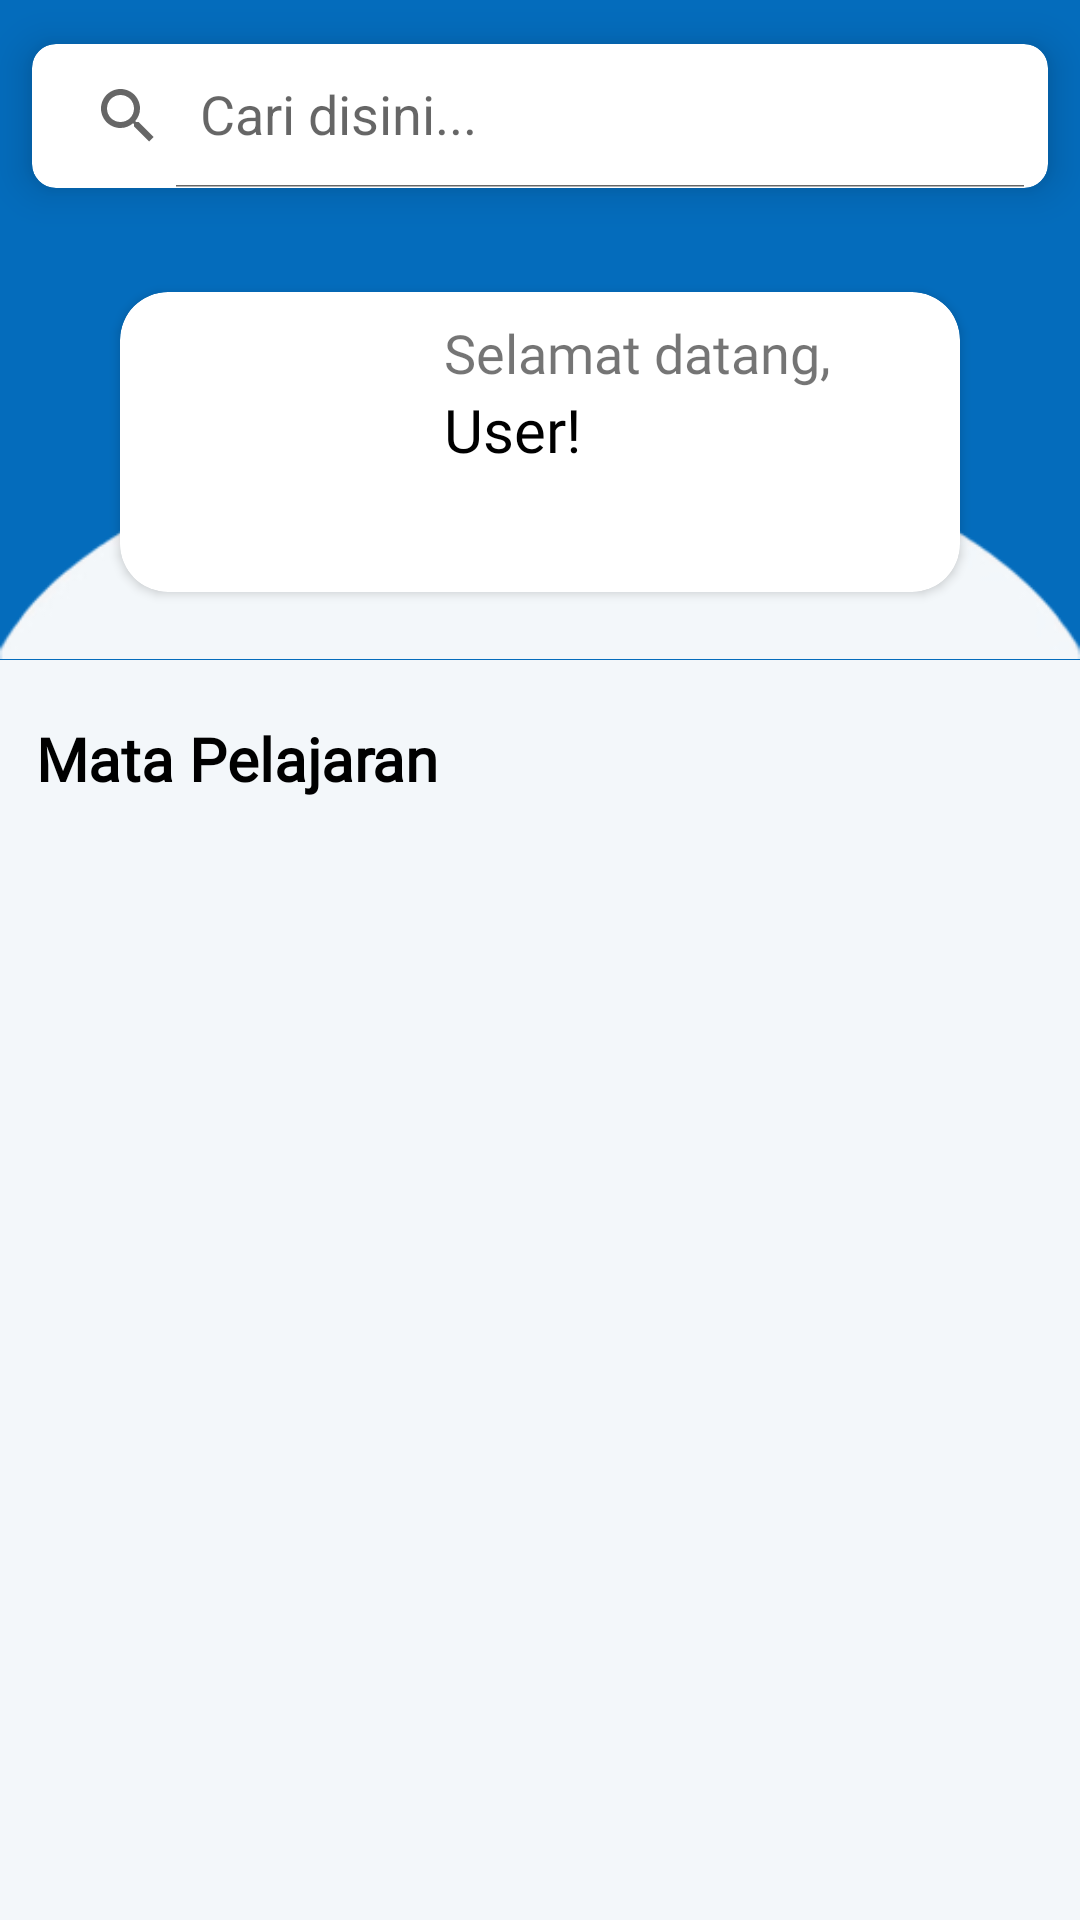

This screen was rendered from an Android layout file. Write that file and the resources it references.
<!-- AndroidManifest.xml: application theme Theme.EduFun -->
<!-- res/layout/fragment_home.xml -->
<?xml version="1.0" encoding="utf-8"?>
<ScrollView xmlns:android="http://schemas.android.com/apk/res/android"
    xmlns:app="http://schemas.android.com/apk/res-auto"
    xmlns:tools="http://schemas.android.com/tools"
    android:layout_width="match_parent"
    android:layout_height="wrap_content"
    android:background="@color/background"
    tools:context="view.home.HomeFragment">

    <androidx.constraintlayout.widget.ConstraintLayout
        android:layout_width="match_parent"
        android:layout_height="wrap_content">

        <ImageView
            android:id="@+id/backdrop_image_iv"
            android:layout_width="match_parent"
            android:layout_height="220dp"
            android:scaleType="centerCrop"
            android:src="@color/normal"
            app:layout_constraintEnd_toEndOf="parent"
            app:layout_constraintStart_toStartOf="parent"
            app:layout_constraintTop_toTopOf="parent" />

        <com.google.android.material.card.MaterialCardView
            android:id="@+id/cv_search"
            android:layout_width="0dp"
            android:layout_height="wrap_content"
            app:cardCornerRadius="8dp"
            app:cardElevation="8dp"
            app:cardUseCompatPadding="true"
            app:layout_constraintEnd_toEndOf="parent"
            app:layout_constraintStart_toStartOf="parent"
            app:layout_constraintTop_toTopOf="parent">

            <androidx.appcompat.widget.SearchView
                android:id="@+id/searchView"
                android:layout_width="match_parent"
                android:layout_height="wrap_content"
                app:queryHint="Cari disini..."
                app:iconifiedByDefault="false"
                app:searchHintIcon="@null"/>

        </com.google.android.material.card.MaterialCardView>

        <ImageView
            android:id="@+id/half_round"
            android:layout_width="wrap_content"
            android:layout_height="wrap_content"
            android:layout_marginTop="140dp"
            android:src="@drawable/half_round_bg"
            app:layout_constraintBottom_toBottomOf="@+id/backdrop_image_iv"
            app:layout_constraintEnd_toEndOf="parent"
            app:layout_constraintStart_toStartOf="parent"
            app:layout_constraintTop_toTopOf="@+id/backdrop_image_iv" />

        <androidx.cardview.widget.CardView
            android:id="@+id/cv_profile"
            android:layout_width="match_parent"
            android:layout_height="wrap_content"
            android:layout_marginVertical="20dp"
            android:layout_marginHorizontal="40dp"
            app:cardCornerRadius="16dp"
            app:layout_constraintStart_toStartOf="parent"
            app:layout_constraintEnd_toEndOf="parent"
            app:layout_constraintTop_toBottomOf="@id/cv_search"
            android:background="@color/white">

            <LinearLayout
                android:layout_width="wrap_content"
                android:layout_height="wrap_content"
                android:orientation="horizontal">

                <ImageView
                    android:layout_width="100dp"
                    android:layout_height="100dp"
                    android:src="@drawable/baseline_person_24"
                    android:padding="10dp"/>

                <LinearLayout
                    android:layout_width="wrap_content"
                    android:layout_height="wrap_content"
                    android:orientation="vertical"
                    android:layout_margin="8dp">

                    <TextView
                        android:layout_width="wrap_content"
                        android:layout_height="wrap_content"
                        android:text="@string/welcome"
                        android:fontFamily="@font/nunito_semibold"
                        android:textSize="18sp"/>

                    <TextView
                        android:id="@+id/tv_username"
                        android:layout_width="wrap_content"
                        android:layout_height="wrap_content"
                        android:text="@string/hi_user_home"
                        android:textSize="20sp"
                        android:fontFamily="@font/nunito_extrabold"
                        android:textColor="@color/black"/>

                </LinearLayout>
            </LinearLayout>
        </androidx.cardview.widget.CardView>

        <LinearLayout
            android:id="@+id/page2"
            android:layout_width="match_parent"
            android:layout_height="wrap_content"
            android:layout_marginTop="30dp"
            android:orientation="vertical"
            android:background="@color/background"
            app:layout_constraintTop_toBottomOf="@id/cv_profile"
            app:layout_constraintEnd_toEndOf="parent"
            app:layout_constraintStart_toStartOf="parent">

            <TextView
                android:layout_width="wrap_content"
                android:layout_height="wrap_content"
                android:text="@string/category"
                android:fontFamily="@font/nunito_extrabold"
                android:textSize="20sp"
                android:layout_marginTop="12dp"
                android:layout_marginBottom="8dp"
                android:layout_marginStart="12dp"
                android:textStyle="bold"
                android:layout_gravity="start"
                android:textColor="@color/black"/>

            <androidx.recyclerview.widget.RecyclerView
                android:id="@+id/rv_category"
                android:layout_width="match_parent"
                android:layout_height="wrap_content"
                tools:itemCount="3"
                tools:listitem="@layout/list_item_category"/>

            <ProgressBar
                android:id="@+id/progressBar"
                android:layout_width="50dp"
                android:layout_height="50dp"
                android:layout_gravity="center"
                android:indeterminateTint="@color/normal"
                android:visibility="gone"
                style="?android:attr/progressBarStyleLarge"/>

        </LinearLayout>
    </androidx.constraintlayout.widget.ConstraintLayout>
</ScrollView>
<!-- res/layout/list_item_category.xml (included above) -->
<?xml version="1.0" encoding="utf-8"?>
<androidx.cardview.widget.CardView xmlns:android="http://schemas.android.com/apk/res/android"
    xmlns:app="http://schemas.android.com/apk/res-auto"
    xmlns:tools="http://schemas.android.com/tools"
    style="@style/CardView.Light"
    android:layout_width="match_parent"
    android:layout_height="wrap_content"
    app:cardCornerRadius="8dp"
    android:layout_margin="8dp">

    <LinearLayout
        android:layout_width="match_parent"
        android:layout_height="match_parent"
        android:orientation="horizontal"
        android:padding="8dp">

        <androidx.cardview.widget.CardView
            android:layout_width="wrap_content"
            android:layout_height="wrap_content"
            app:cardCornerRadius="8dp"
            app:cardElevation="10dp"
            android:backgroundTint="@color/light"
            android:layout_gravity="center">

            <ImageView
                android:id="@+id/iv_item_image"
                android:layout_width="100dp"
                android:layout_height="100dp"
                android:src="@drawable/science"/>

        </androidx.cardview.widget.CardView>

        <LinearLayout
            android:layout_width="150dp"
            android:layout_height="wrap_content"
            android:orientation="vertical"
            android:layout_margin="12dp"
            android:layout_gravity="center">

            <TextView
                android:id="@+id/tv_item_title"
                android:layout_width="wrap_content"
                android:layout_height="wrap_content"
                android:text="IPA"
                android:fontFamily="@font/nunito_extrabold"
                android:textSize="24sp"
                android:textColor="@color/black"/>

            <TextView
                android:id="@+id/tv_item_subtitle"
                android:layout_width="wrap_content"
                android:layout_height="wrap_content"
                android:text="IPA itu menyenangkan!"
                android:fontFamily="@font/nunito_reguler"
                android:textColor="@color/font"
                android:textStyle="italic"/>

        </LinearLayout>

        <ImageView
            android:layout_width="match_parent"
            android:layout_height="50dp"
            android:src="@drawable/ic_arrow"
            android:layout_gravity="center"/>

    </LinearLayout>
</androidx.cardview.widget.CardView>
<!-- resources referenced by this layout -->
<resources>
  <color name="background">#F3F7FA</color>
  <color name="black">#FF000000</color>
  <color name="font">#464646</color>
  <color name="light">#9AD6F5</color>
  <color name="normal">#046CBC</color>
  <color name="white">#FFFFFFFF</color>
  <!-- drawable half_round_bg: png bitmap (drawable, 6216 bytes) -->
  <!-- drawable science: jpg bitmap (drawable, 33765 bytes) -->
  <string name="category">Mata Pelajaran</string>
  <string name="hi_user_home">User!</string>
  <string name="welcome">Selamat datang,</string>
  <style name="Theme.EduFun" parent="Base.Theme.EduFun" />
  <style name="Base.Theme.EduFun" parent="Theme.MaterialComponents.Light.DarkActionBar">
          
          
      </style>
</resources>
